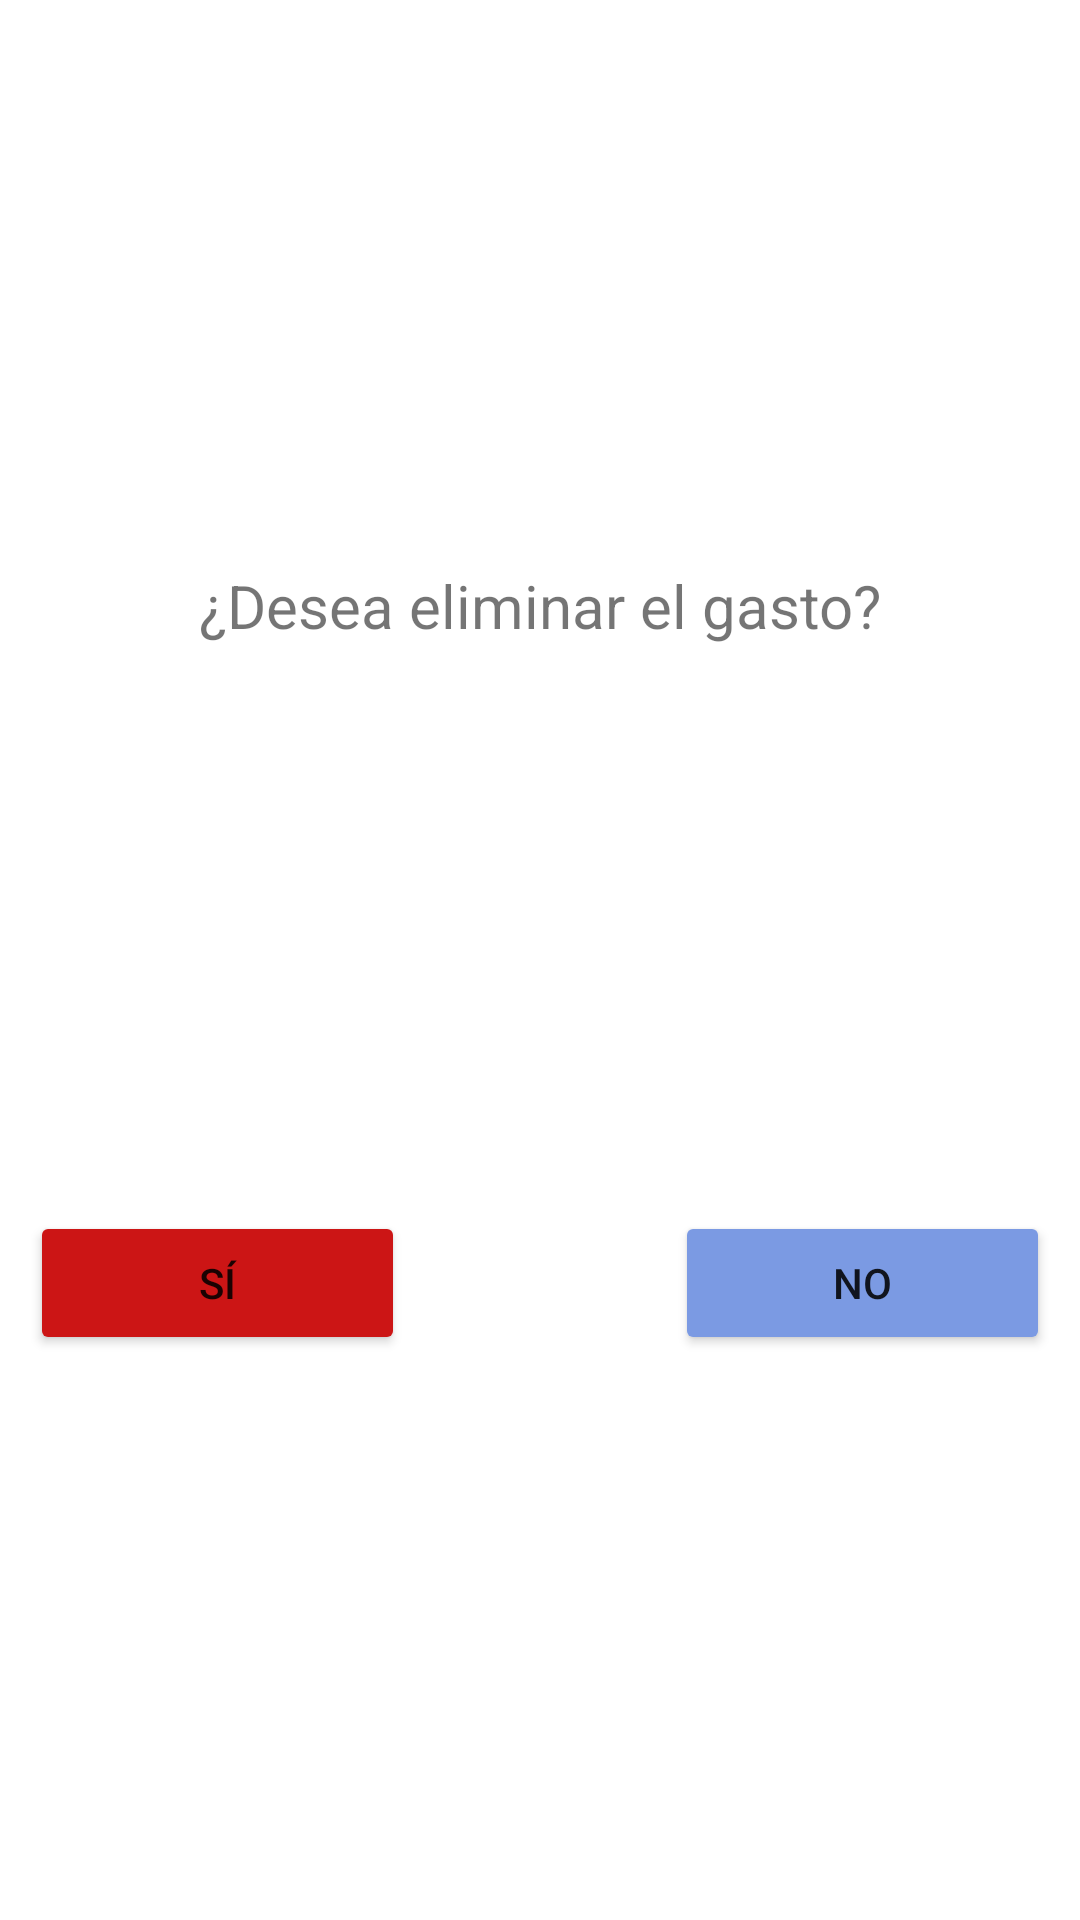

Reconstruct the res/layout file that produces this screen, plus the resources it refers to.
<!-- AndroidManifest.xml: application theme Theme.ExpenC -->
<!-- res/layout/dialog_confirmation.xml -->
<?xml version="1.0" encoding="utf-8"?>
<androidx.constraintlayout.widget.ConstraintLayout xmlns:android="http://schemas.android.com/apk/res/android"
    android:layout_width="match_parent"
    android:layout_height="wrap_content"
    android:padding="10dp"
    xmlns:app="http://schemas.android.com/apk/res-auto">

    <TextView
        android:id="@+id/tvPregunta"
        android:layout_width="wrap_content"
        android:layout_height="wrap_content"
        android:text="¿Desea eliminar el gasto?"
        app:layout_constraintTop_toTopOf="parent"
        android:textSize="20sp"
        app:layout_constraintBottom_toTopOf="@+id/llOpciones"
        app:layout_constraintStart_toStartOf="parent"
        app:layout_constraintEnd_toEndOf="parent"/>

    <LinearLayout
        android:id="@+id/llOpciones"
        android:layout_width="match_parent"
        android:layout_height="wrap_content"
        android:orientation="horizontal"
        android:gravity="center_horizontal"
        android:layout_marginTop="10dp"
        app:layout_constraintTop_toBottomOf="@+id/tvPregunta"
        app:layout_constraintStart_toStartOf="parent"
        app:layout_constraintEnd_toEndOf="parent"
        app:layout_constraintBottom_toBottomOf="parent">

        <Button
            android:id="@+id/btnConfirmar"
            android:layout_width="0dp"
            android:layout_height="wrap_content"
            android:layout_weight="1"
            android:backgroundTint="@color/warning"
            android:layout_marginEnd="90dp"
            android:text="Sí"/>

        <Button
            android:id="@+id/btnCancelar"
            android:layout_width="0dp"
            android:layout_height="wrap_content"
            android:layout_weight="1"
            android:backgroundTint="@color/SecondaryButtonBackground"
            android:text="No"/>
    </LinearLayout>


</androidx.constraintlayout.widget.ConstraintLayout>
<!-- resources referenced by this layout -->
<resources>
  <color name="SecondaryButtonBackground">#7b9ae3</color>
  <color name="warning">#CC1515</color>
  <style name="Theme.ExpenC" parent="Theme.MaterialComponents.DayNight.NoActionBar">
          
          <item name="colorPrimary">@color/purple_500</item>
          <item name="colorPrimaryVariant">@color/purple_700</item>
          <item name="colorOnPrimary">@color/white</item>
          
          <item name="colorSecondary">@color/teal_200</item>
          <item name="colorSecondaryVariant">@color/teal_700</item>
          <item name="colorOnSecondary">@color/black</item>
          
          <item name="android:statusBarColor">?attr/colorPrimaryVariant</item>
          
      </style>
  <color name="purple_500">#FF6200EE</color>
  <color name="purple_700">#FF3700B3</color>
  <color name="white">#FFFFFFFF</color>
  <color name="teal_200">#FF03DAC5</color>
  <color name="teal_700">#FF018786</color>
  <color name="black">#FF000000</color>
</resources>
